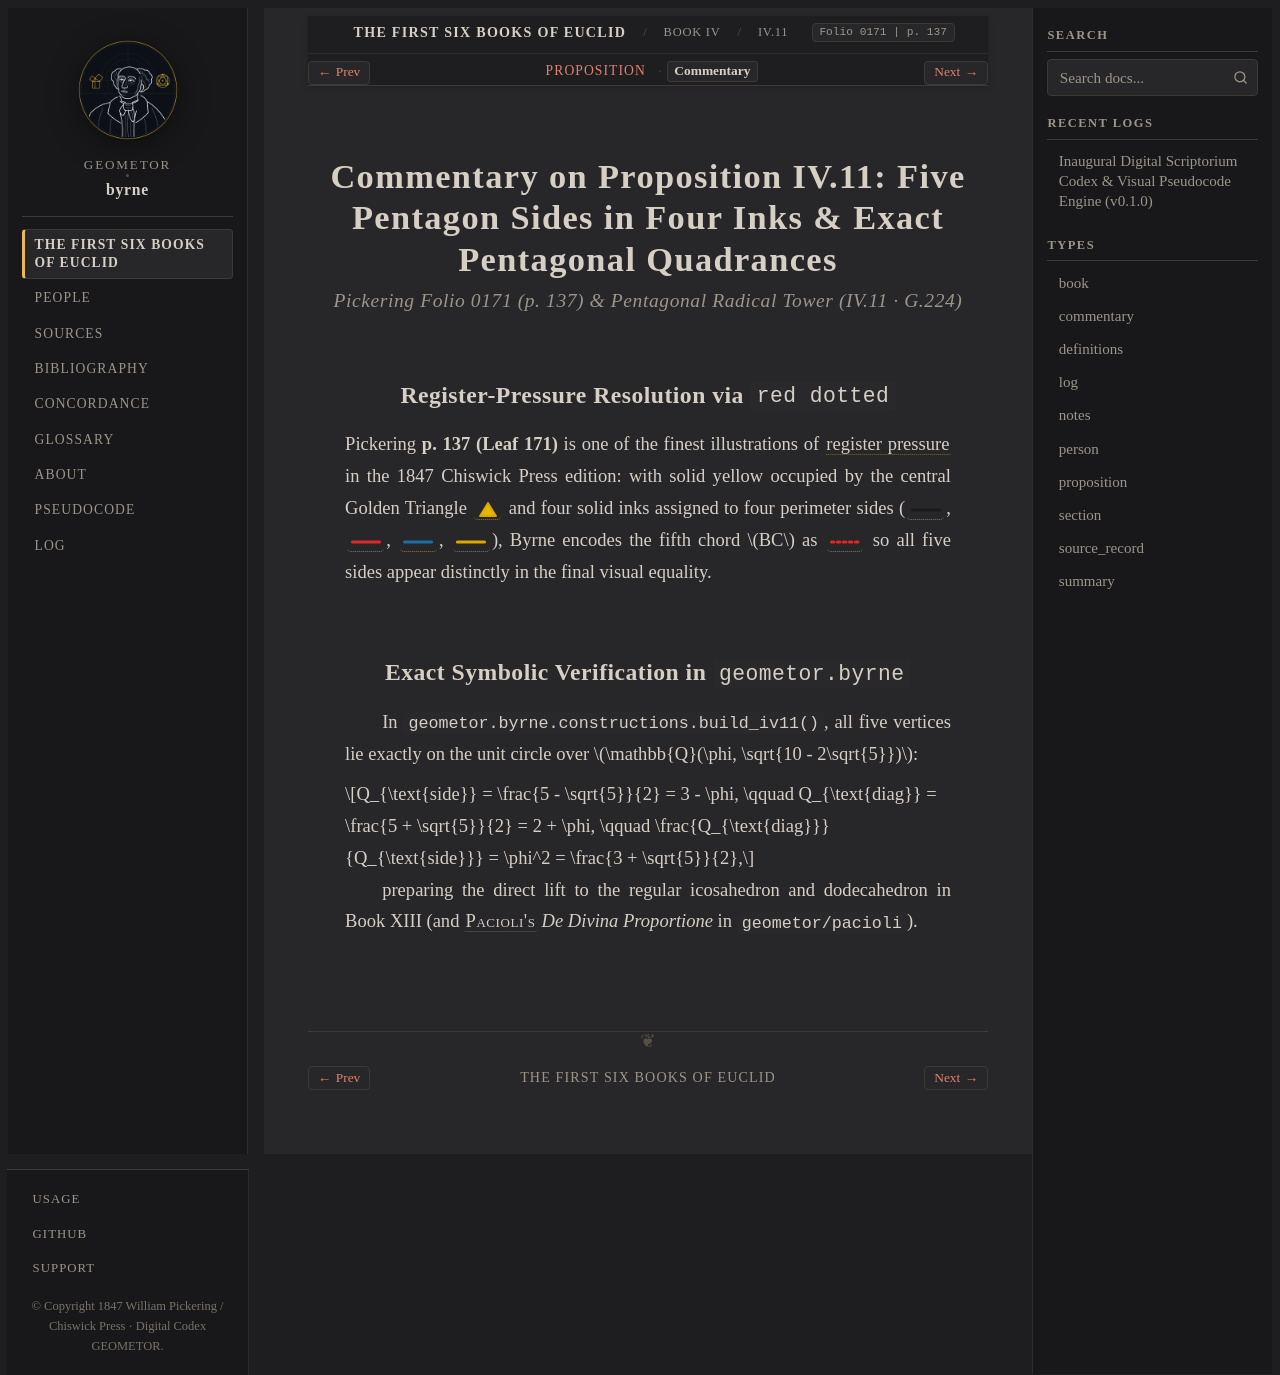

repository: geometor/byrne · page: coloured_euclid/book-iv/11/commentary.html · generator: sphinx

:canonical_id: IV.11.commentary
:book: IV
:proposition: 11
:order: 11
:type: commentary
:title: Commentary — Proposition IV.11
:folio: 0171
:page: 137

.. _byrne-iv-11-commentary:


.. folio:: 0171
   :page: 137

Commentary on Proposition IV.11: Five Pentagon Sides in Four Inks & Exact Pentagonal Quadrances
===============================================================================================

.. rubric:: Pickering Folio 0171 (p. 137) & Pentagonal Radical Tower (IV.11 · G.224)

Register-Pressure Resolution via ``red dotted``
-----------------------------------------------

Pickering **p. 137 (Leaf 171)** is one of the finest illustrations of :term:`register pressure <register-pressure>` in the 1847 Chiswick Press edition: with solid yellow occupied by the central Golden Triangle :byrne-tri:`yellow filled <iv11:< A C D >>` and four solid inks assigned to four perimeter sides (:byrne-line:`black solid <iv11:/ C D />`, :byrne-line:`red solid <iv11:/ A B />`, :byrne-line:`blue solid <iv11:/ E A />`, :byrne-line:`yellow solid <iv11:/ D E />`), Byrne encodes the fifth chord :math:`BC` as :byrne-line:`red dotted <iv11:/ B C />` so all five sides appear distinctly in the final visual equality.

Exact Symbolic Verification in ``geometor.byrne``
-------------------------------------------------

In :func:`geometor.byrne.constructions.build_iv11`, all five vertices lie exactly on the unit circle over :math:`\mathbb{Q}(\phi, \sqrt{10 - 2\sqrt{5}})`:

.. math::

   Q_{\text{side}} = \frac{5 - \sqrt{5}}{2} = 3 - \phi, \qquad
   Q_{\text{diag}} = \frac{5 + \sqrt{5}}{2} = 2 + \phi, \qquad
   \frac{Q_{\text{diag}}}{Q_{\text{side}}} = \phi^2 = \frac{3 + \sqrt{5}}{2},

preparing the direct lift to the regular icosahedron and dodecahedron in Book XIII (and :person:`Pacioli's <byrne>` *De Divina Proportione* in ``geometor/pacioli``).
